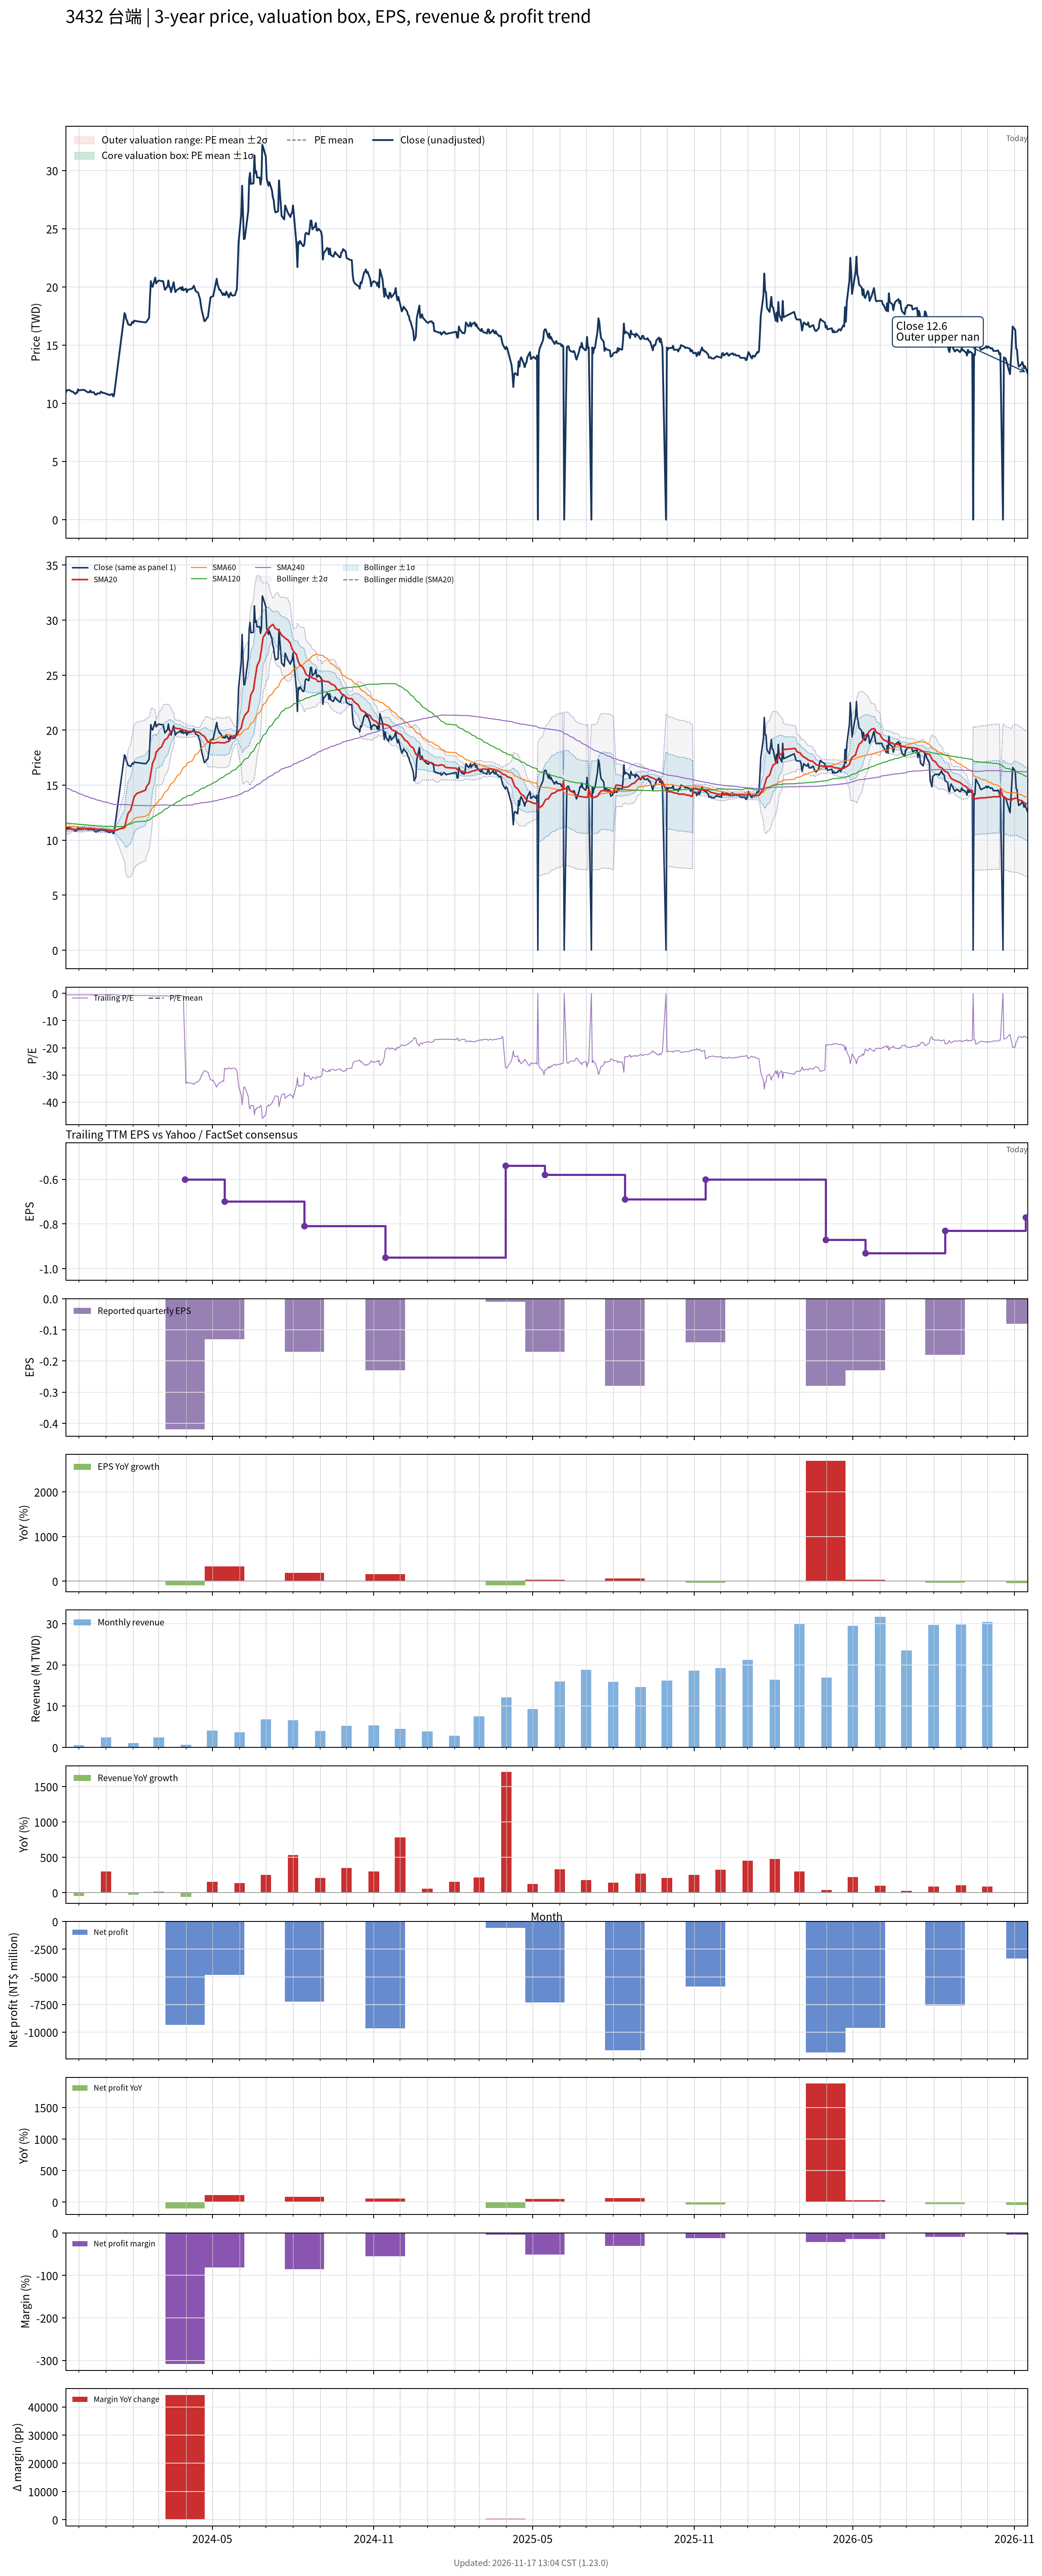

Values plotted in this chart, from the file beside it:
# chart-version: skill-stock-dynamic-val…
date, close, available_date, period_end, eps, ttm_eps, pe, pe_mean, pe_std, price_m2, price_m1, price_mean, price_p1, price_p2, forward_eps, forward_pe, forward_pe_mean, forward_pe_std, forward_price_m2, forward_price_m1, forward_price_mean, forward_price_p1, forward_price_p2, sma20
2023-11-16, 10.9, 2023-11-14, 2023-09-30, -0.09, -22.6, -0.4823, , , , , , , , , , , , , , , , , 10.96
2023-11-17, 11.1, 2023-11-14, 2023-09-30, -0.09, -22.6, -0.4911, , , , , , , , , , , , , , , , , 10.98
2023-11-20, 11.15, 2023-11-14, 2023-09-30, -0.09, -22.6, -0.4934, , , , , , , , , , , , , , , , , 11.01
2023-11-21, 11.1, 2023-11-14, 2023-09-30, -0.09, -22.6, -0.4911, , , , , , , , , , , , , , , , , 11.04
2023-11-22, 11.05, 2023-11-14, 2023-09-30, -0.09, -22.6, -0.4889, , , , , , , , , , , , , , , , , 11.01
2023-11-23, 11, 2023-11-14, 2023-09-30, -0.09, -22.6, -0.4867, , , , , , , , , , , , , , , , , 11.01
2023-11-24, 11, 2023-11-14, 2023-09-30, -0.09, -22.6, -0.4867, , , , , , , , , , , , , , , , , 10.99
2023-11-27, 10.8, 2023-11-14, 2023-09-30, -0.09, -22.6, -0.4779, , , , , , , , , , , , , , , , , 10.97
2023-11-28, 10.9, 2023-11-14, 2023-09-30, -0.09, -22.6, -0.4823, , , , , , , , , , , , , , , , , 10.96
2023-11-29, 10.9, 2023-11-14, 2023-09-30, -0.09, -22.6, -0.4823, , , , , , , , , , , , , , , , , 10.96
2023-11-30, 11.2, 2023-11-14, 2023-09-30, -0.09, -22.6, -0.4956, , , , , , , , , , , , , , , , , 10.96
2023-12-01, 11.1, 2023-11-14, 2023-09-30, -0.09, -22.6, -0.4911, , , , , , , , , , , , , , , , , 10.97
2023-12-04, 11.15, 2023-11-14, 2023-09-30, -0.09, -22.6, -0.4934, , , , , , , , , , , , , , , , , 10.98
2023-12-05, 11.15, 2023-11-14, 2023-09-30, -0.09, -22.6, -0.4934, , , , , , , , , , , , , , , , , 11
2023-12-06, 11.15, 2023-11-14, 2023-09-30, -0.09, -22.6, -0.4934, , , , , , , , , , , , , , , , , 11.01
2023-12-07, 11.15, 2023-11-14, 2023-09-30, -0.09, -22.6, -0.4934, , , , , , , , , , , , , , , , , 11.02
2023-12-08, 11.1, 2023-11-14, 2023-09-30, -0.09, -22.6, -0.4911, , , , , , , , , , , , , , , , , 11.03
2023-12-11, 10.95, 2023-11-14, 2023-09-30, -0.09, -22.6, -0.4845, , , , , , , , , , , , , , , , , 11.03
2023-12-12, 10.95, 2023-11-14, 2023-09-30, -0.09, -22.6, -0.4845, , , , , , , , , , , , , , , , , 11.04
2023-12-13, 10.95, 2023-11-14, 2023-09-30, -0.09, -22.6, -0.4845, , , , , , , , , , , , , , , , , 11.04
2023-12-14, 11.1, 2023-11-14, 2023-09-30, -0.09, -22.6, -0.4911, , , , , , , , , , , , , , , , , 11.05
2023-12-15, 10.95, 2023-11-14, 2023-09-30, -0.09, -22.6, -0.4845, , , , , , , , , , , , , , , , , 11.04
2023-12-18, 10.95, 2023-11-14, 2023-09-30, -0.09, -22.6, -0.4845, , , , , , , , , , , , , , , , , 11.03
2023-12-19, 10.8, 2023-11-14, 2023-09-30, -0.09, -22.6, -0.4779, , , , , , , , , , , , , , , , , 11.02
2023-12-20, 10.75, 2023-11-14, 2023-09-30, -0.09, -22.6, -0.4757, , , , , , , , , , , , , , , , , 11
2023-12-21, 10.75, 2023-11-14, 2023-09-30, -0.09, -22.6, -0.4757, , , , , , , , , , , , , , , , , 10.99
2023-12-22, 10.85, 2023-11-14, 2023-09-30, -0.09, -22.6, -0.4801, , , , , , , , , , , , , , , , , 10.98
2023-12-25, 10.85, 2023-11-14, 2023-09-30, -0.09, -22.6, -0.4801, , , , , , , , , , , , , , , , , 10.98
2023-12-26, 11, 2023-11-14, 2023-09-30, -0.09, -22.6, -0.4867, , , , , , , , , , , , , , , , , 10.99
2023-12-27, 10.95, 2023-11-14, 2023-09-30, -0.09, -22.6, -0.4845, , , , , , , , , , , , , , , , , 10.99
2023-12-28, 10.9, 2023-11-14, 2023-09-30, -0.09, -22.6, -0.4823, , , , , , , , , , , , , , , , , 10.97
2023-12-29, 10.9, 2023-11-14, 2023-09-30, -0.09, -22.6, -0.4823, , , , , , , , , , , , , , , , , 10.96
2024-01-02, 10.8, 2023-11-14, 2023-09-30, -0.09, -22.6, -0.4779, , , , , , , , , , , , , , , , , 10.95
2024-01-03, 10.75, 2023-11-14, 2023-09-30, -0.09, -22.6, -0.4757, , , , , , , , , , , , , , , , , 10.93
2024-01-04, 10.75, 2023-11-14, 2023-09-30, -0.09, -22.6, -0.4757, , , , , , , , , , , , , , , , , 10.91
2024-01-05, 10.7, 2023-11-14, 2023-09-30, -0.09, -22.6, -0.4735, , , , , , , , , , , , , , , , , 10.88
2024-01-08, 10.8, 2023-11-14, 2023-09-30, -0.09, -22.6, -0.4779, , , , , , , , , , , , , , , , , 10.87
2024-01-09, 10.6, 2023-11-14, 2023-09-30, -0.09, -22.6, -0.469, , , , , , , , , , , , , , , , , 10.85
2024-01-10, 10.65, 2023-11-14, 2023-09-30, -0.09, -22.6, -0.4712, , , , , , , , , , , , , , , , , 10.84
2024-01-22, 17.75, 2023-11-14, 2023-09-30, -0.09, -22.6, -0.7854, , , , , , , , , , , , , , , , , 11.18
2024-01-23, 17.6, 2023-11-14, 2023-09-30, -0.09, -22.6, -0.7788, , , , , , , , , , , , , , , , , 11.5
2024-01-24, 17.2, 2023-11-14, 2023-09-30, -0.09, -22.6, -0.7611, , , , , , , , , , , , , , , , , 11.81
2024-01-25, 17.1, 2023-11-14, 2023-09-30, -0.09, -22.6, -0.7566, , , , , , , , , , , , , , , , , 12.12
2024-01-26, 16.8, 2023-11-14, 2023-09-30, -0.09, -22.6, -0.7434, , , , , , , , , , , , , , , , , 12.42
2024-01-29, 16.7, 2023-11-14, 2023-09-30, -0.09, -22.6, -0.7389, , , , , , , , , , , , , , , , , 12.72
2024-01-30, 16.85, 2023-11-14, 2023-09-30, -0.09, -22.6, -0.7456, , , , , , , , , , , , , , , , , 13.03
2024-01-31, 17, 2023-11-14, 2023-09-30, -0.09, -22.6, -0.7522, , , , , , , , , , , , , , , , , 13.33
2024-02-01, 16.9, 2023-11-14, 2023-09-30, -0.09, -22.6, -0.7478, , , , , , , , , , , , , , , , , 13.63
2024-02-02, 17.1, 2023-11-14, 2023-09-30, -0.09, -22.6, -0.7566, , , , , , , , , , , , , , , , , 13.94
2024-02-05, 17.05, 2023-11-14, 2023-09-30, -0.09, -22.6, -0.7544, , , , , , , , , , , , , , , , , 14.24
2024-02-15, 16.95, 2023-11-14, 2023-09-30, -0.09, -22.6, -0.75, , , , , , , , , , , , , , , , , 14.55
2024-02-16, 17, 2023-11-14, 2023-09-30, -0.09, -22.6, -0.7522, , , , , , , , , , , , , , , , , 14.85
2024-02-19, 17.35, 2023-11-14, 2023-09-30, -0.09, -22.6, -0.7677, , , , , , , , , , , , , , , , , 15.18
2024-02-20, 19.05, 2023-11-14, 2023-09-30, -0.09, -22.6, -0.8429, , , , , , , , , , , , , , , , , 15.6
2024-02-21, 20.5, 2023-11-14, 2023-09-30, -0.09, -22.6, -0.9071, , , , , , , , , , , , , , , , , 16.08
2024-02-22, 20.1, 2023-11-14, 2023-09-30, -0.09, -22.6, -0.8894, , , , , , , , , , , , , , , , , 16.55
2024-02-23, 20, 2023-11-14, 2023-09-30, -0.09, -22.6, -0.885, , , , , , , , , , , , , , , , , 17.01
2024-02-26, 20.8, 2023-11-14, 2023-09-30, -0.09, -22.6, -0.9204, , , , , , , , , , , , , , , , , 17.52
2024-02-27, 20.3, 2023-11-14, 2023-09-30, -0.09, -22.6, -0.8982, , , , , , , , , , , , , , , , , 18
... 660 more rows
